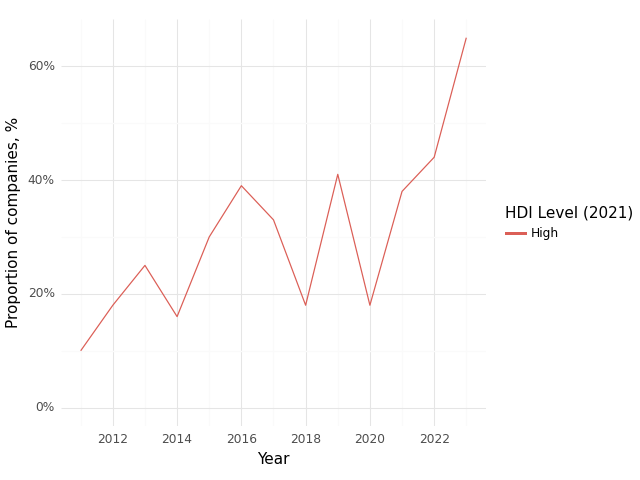

The data file committed next to this chart (first rows):
, Year, HDI Level (2021), Climate, Health, Intersection
0, 2011, High, 0.8, 0.8, 0.1
1, 2012, High, 0.59, 0.71, 0.18
2, 2013, High, 0.81, 0.75, 0.25
3, 2014, High, 0.68, 0.68, 0.16
4, 2015, High, 0.74, 0.78, 0.3
5, 2016, High, 0.67, 0.83, 0.39
6, 2017, High, 0.6, 0.8, 0.33
7, 2018, High, 0.65, 0.82, 0.18
8, 2019, High, 0.82, 0.94, 0.41
9, 2020, High, 0.71, 0.82, 0.18
10, 2021, High, 0.75, 0.96, 0.38
11, 2022, High, 0.89, 0.93, 0.44
12, 2023, High, 0.94, 0.88, 0.65
